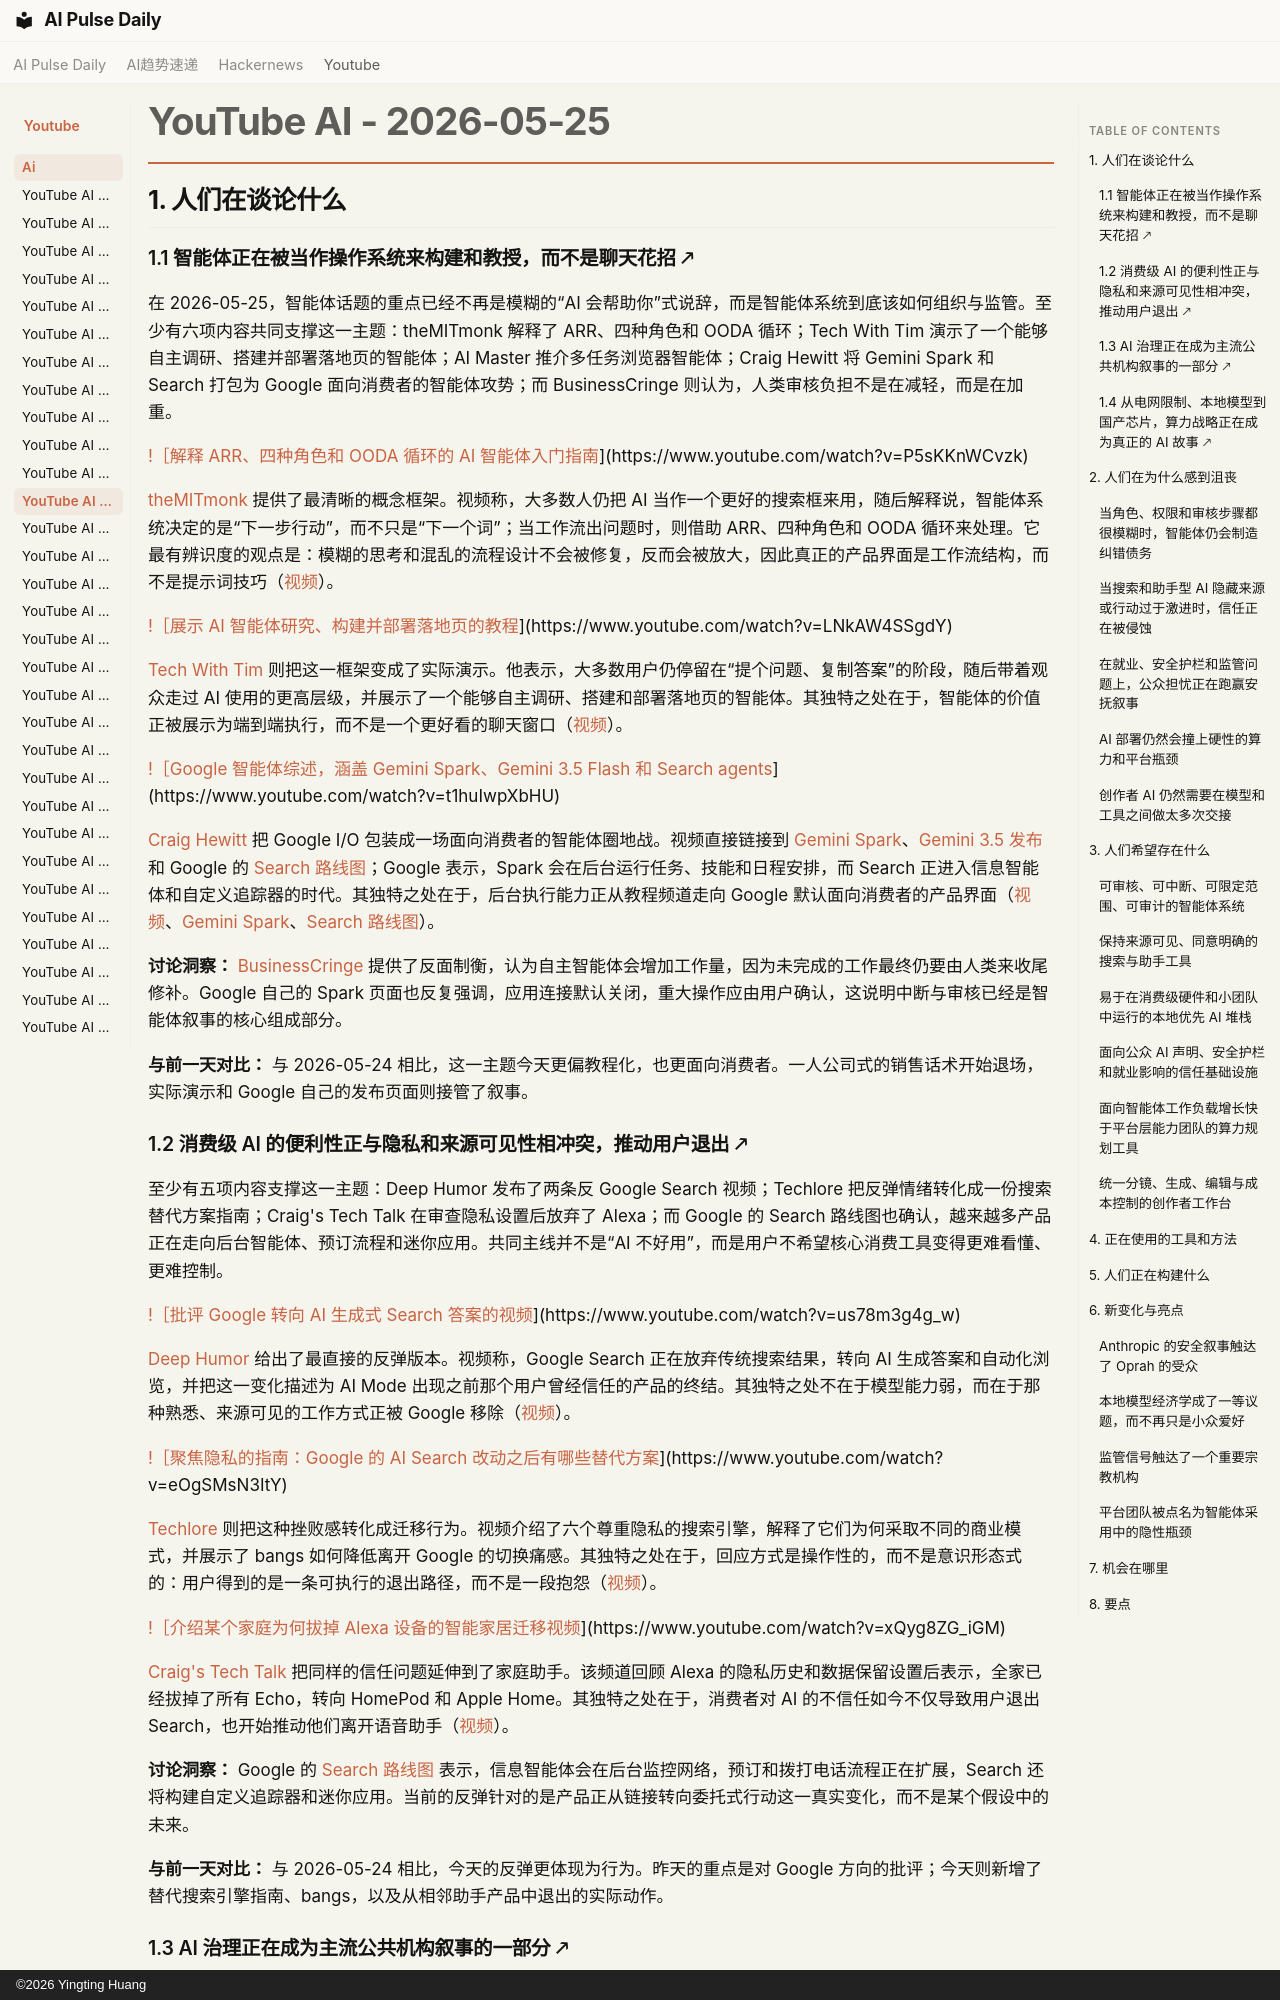

repository: vibewatch/vibewatch.github.io · page: youtube/ai/2026-05-25.zh/index.html · generator: mkdocs · copyright: ©2026 Yingting Huang

# YouTube AI - 2026-05-25

## 1. 人们在谈论什么

### 1.1 智能体正在被当作操作系统来构建和教授，而不是聊天花招 🡕

在 2026-05-25，智能体话题的重点已经不再是模糊的“AI 会帮助你”式说辞，而是智能体系统到底该如何组织与监管。至少有六项内容共同支撑这一主题：theMITmonk 解释了 ARR、四种角色和 OODA 循环；Tech With Tim 演示了一个能够自主调研、搭建并部署落地页的智能体；AI Master 推介多任务浏览器智能体；Craig Hewitt 将 Gemini Spark 和 Search 打包为 Google 面向消费者的智能体攻势；而 BusinessCringe 则认为，人类审核负担不是在减轻，而是在加重。

[!［解释 ARR、四种角色和 OODA 循环的 AI 智能体入门指南](https://i.ytimg.com/vi/P5sKKnWCvzk/maxresdefault.jpg)](https://www.youtube.com/watch?v=P5sKKnWCvzk)

[theMITmonk](https://www.youtube.com/channel/UC4ZVkG3RQPzvZk7alIVjcCg) 提供了最清晰的概念框架。视频称，大多数人仍把 AI 当作一个更好的搜索框来用，随后解释说，智能体系统决定的是“下一步行动”，而不只是“下一个词”；当工作流出问题时，则借助 ARR、四种角色和 OODA 循环来处理。它最有辨识度的观点是：模糊的思考和混乱的流程设计不会被修复，反而会被放大，因此真正的产品界面是工作流结构，而不是提示词技巧（[视频](https://www.youtube.com/watch?v=P5sKKnWCvzk)）。

[!［展示 AI 智能体研究、构建并部署落地页的教程](https://i.ytimg.com/vi/LNkAW4SSgdY/maxresdefault.jpg)](https://www.youtube.com/watch?v=LNkAW4SSgdY)

[Tech With Tim](https://www.youtube.com/channel/UC4JX40jDee_tINbkjycV4Sg) 则把这一框架变成了实际演示。他表示，大多数用户仍停留在“提个问题、复制答案”的阶段，随后带着观众走过 AI 使用的更高层级，并展示了一个能够自主调研、搭建和部署落地页的智能体。其独特之处在于，智能体的价值正被展示为端到端执行，而不是一个更好看的聊天窗口（[视频](https://www.youtube.com/watch?v=LNkAW4SSgdY)）。

[!［Google 智能体综述，涵盖 Gemini Spark、Gemini 3.5 Flash 和 Search agents](https://i.ytimg.com/vi/t1huIwpXbHU/maxresdefault.jpg)](https://www.youtube.com/watch?v=t1huIwpXbHU)

[Craig Hewitt](https://www.youtube.com/channel/UCY0w_qU4qO5MgHpEkpRLocg) 把 Google I/O 包装成一场面向消费者的智能体圈地战。视频直接链接到 [Gemini Spark](https://gemini.google/overview/agent/spark/)、[Gemini 3.5 发布](https://blog.google/innovation-and-ai/models-and-research/gemini-models/gemini-3-5/#gemini-3-5-flash) 和 Google 的 [Search 路线图](https://blog.google/products-and-platforms/products/search/search-io-2026/)；Google 表示，Spark 会在后台运行任务、技能和日程安排，而 Search 正进入信息智能体和自定义追踪器的时代。其独特之处在于，后台执行能力正从教程频道走向 Google 默认面向消费者的产品界面（[视频](https://www.youtube.com/watch?v=t1huIwpXbHU)、[Gemini Spark](https://gemini.google/overview/agent/spark/)、[Search 路线图](https://blog.google/products-and-platforms/products/search/search-io-2026/)）。

**讨论洞察：** [BusinessCringe](https://www.youtube.com/watch?v=0Iqqy3nCp54) 提供了反面制衡，认为自主智能体会增加工作量，因为未完成的工作最终仍要由人类来收尾修补。Google 自己的 Spark 页面也反复强调，应用连接默认关闭，重大操作应由用户确认，这说明中断与审核已经是智能体叙事的核心组成部分。

**与前一天对比：** 与 2026-05-24 相比，这一主题今天更偏教程化，也更面向消费者。一人公司式的销售话术开始退场，实际演示和 Google 自己的发布页面则接管了叙事。

### 1.2 消费级 AI 的便利性正与隐私和来源可见性相冲突，推动用户退出 🡕

至少有五项内容支撑这一主题：Deep Humor 发布了两条反 Google Search 视频；Techlore 把反弹情绪转化成一份搜索替代方案指南；Craig's Tech Talk 在审查隐私设置后放弃了 Alexa；而 Google 的 Search 路线图也确认，越来越多产品正在走向后台智能体、预订流程和迷你应用。共同主线并不是“AI 不好用”，而是用户不希望核心消费工具变得更难看懂、更难控制。

[!［批评 Google 转向 AI 生成式 Search 答案的视频](https://i.ytimg.com/vi/us78m3g4g_w/maxresdefault.jpg)](https://www.youtube.com/watch?v=us78m3g4g_w)

[Deep Humor](https://www.youtube.com/channel/UCfZE3QN9ZJuvwvAg7A0aTEA) 给出了最直接的反弹版本。视频称，Google Search 正在放弃传统搜索结果，转向 AI 生成答案和自动化浏览，并把这一变化描述为 AI Mode 出现之前那个用户曾经信任的产品的终结。其独特之处不在于模型能力弱，而在于那种熟悉、来源可见的工作方式正被 Google 移除（[视频](https://www.youtube.com/watch?v=us78m3g4g_w)）。

[!［聚焦隐私的指南：Google 的 AI Search 改动之后有哪些替代方案](https://i.ytimg.com/vi/eOgSMsN3ItY/maxresdefault.jpg)](https://www.youtube.com/watch?v=eOgSMsN3ItY)

[Techlore](https://www.youtube.com/channel/UCs6KfncB4OV6Vug4o_bzijg) 则把这种挫败感转化成迁移行为。视频介绍了六个尊重隐私的搜索引擎，解释了它们为何采取不同的商业模式，并展示了 bangs 如何降低离开 Google 的切换痛感。其独特之处在于，回应方式是操作性的，而不是意识形态式的：用户得到的是一条可执行的退出路径，而不是一段抱怨（[视频](https://www.youtube.com/watch?v=eOgSMsN3ItY)）。

[!［介绍某个家庭为何拔掉 Alexa 设备的智能家居迁移视频](https://i.ytimg.com/vi/xQyg8ZG_iGM/maxresdefault.jpg)](https://www.youtube.com/watch?v=xQyg8ZG_iGM)

[Craig's Tech Talk](https://www.youtube.com/channel/UCFLyvD13JJG7gXrCmbK8uJQ) 把同样的信任问题延伸到了家庭助手。该频道回顾 Alexa 的隐私历史和数据保留设置后表示，全家已经拔掉了所有 Echo，转向 HomePod 和 Apple Home。其独特之处在于，消费者对 AI 的不信任如今不仅导致用户退出 Search，也开始推动他们离开语音助手（[视频](https://www.youtube.com/watch?v=xQyg8ZG_iGM)）。

**讨论洞察：** Google 的 [Search 路线图](https://blog.google/products-and-platforms/products/search/search-io-2026/) 表示，信息智能体会在后台监控网络，预订和拨打电话流程正在扩展，Search 还将构建自定义追踪器和迷你应用。当前的反弹针对的是产品正从链接转向委托式行动这一真实变化，而不是某个假设中的未来。

**与前一天对比：** 与 2026-05-24 相比，今天的反弹更体现为行为。昨天的重点是对 Google 方向的批评；今天则新增了替代搜索引擎指南、bangs，以及从相邻助手产品中退出的实际动作。
